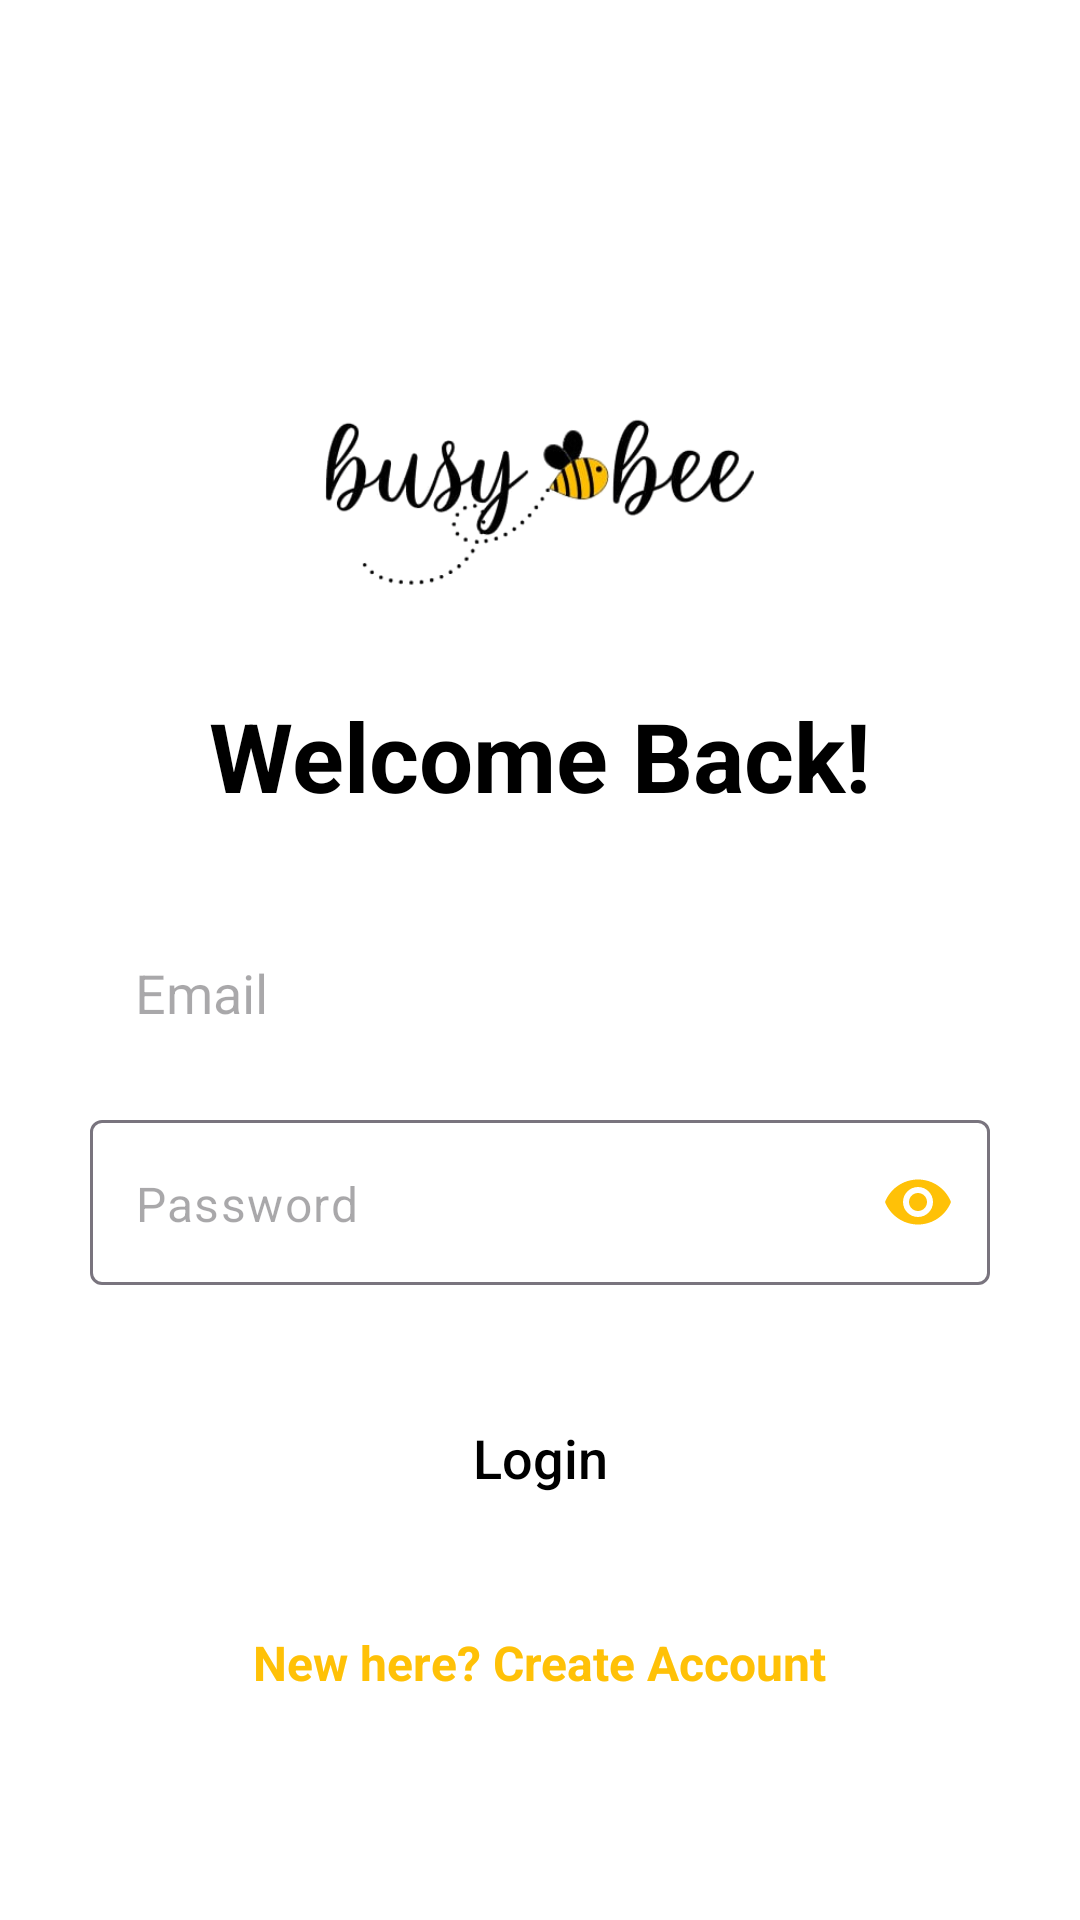

Reconstruct the res/layout file that produces this screen, plus the resources it refers to.
<!-- AndroidManifest.xml: application theme Theme.BusyBeeDraft -->
<!-- res/layout/activity_login.xml -->
<?xml version="1.0" encoding="utf-8"?>
<LinearLayout xmlns:android="http://schemas.android.com/apk/res/android"
    xmlns:app="http://schemas.android.com/apk/res-auto"
    android:layout_width="match_parent"
    android:layout_height="match_parent"
    android:orientation="vertical"
    android:padding="30dp"
    android:gravity="center_horizontal"
    android:background="#FFFFFF">

    <ImageView
        android:id="@+id/ivLogoLogin"
        android:layout_width="280dp"
        android:layout_height="180dp"
        android:layout_marginTop="40dp"
        android:scaleType="fitCenter"
        android:src="@drawable/busybeelogin" />

    <TextView
        android:layout_width="wrap_content"
        android:layout_height="wrap_content"
        android:text="Welcome Back!"
        android:textSize="32sp"
        android:textStyle="bold"
        android:textColor="#000000"
        android:layout_marginTop="-20dp"
        android:layout_marginBottom="30dp"/>

    <EditText
        android:id="@+id/etEmailLogin"
        android:layout_width="match_parent"
        android:layout_height="55dp"
        android:hint="Email"
        android:paddingStart="15dp"
        android:background="@drawable/rounded_outline"
        android:layout_marginBottom="15dp"
        android:inputType="textEmailAddress"/>

    <com.google.android.material.textfield.TextInputLayout
        android:layout_width="match_parent"
        android:layout_height="wrap_content"
        android:layout_marginBottom="30dp"
        app:passwordToggleEnabled="true"
        app:passwordToggleTint="#FFC107"
        app:hintEnabled="false">

        <EditText
            android:id="@+id/etPasswordLogin"
            android:layout_width="match_parent"
            android:layout_height="55dp"
            android:hint="Password"
            android:inputType="textPassword"
            android:paddingStart="15dp"
            android:background="@drawable/rounded_outline"/>

    </com.google.android.material.textfield.TextInputLayout>

    <androidx.appcompat.widget.AppCompatButton
        android:id="@+id/btnLogin"
        android:layout_width="match_parent"
        android:layout_height="55dp"
        android:text="Login"
        android:textAllCaps="false"
        android:textSize="18sp"
        android:textColor="#000000"
        android:backgroundTint="#FFC107"
        android:background="@drawable/rounded_outline" />

    <TextView
        android:id="@+id/tvCreateAccount"
        android:layout_width="wrap_content"
        android:layout_height="wrap_content"
        android:text="New here? Create Account"
        android:layout_marginTop="20dp"
        android:textColor="#FFC107"
        android:textStyle="bold"
        android:textSize="16sp"
        android:padding="10dp" />
</LinearLayout>
<!-- resources referenced by this layout -->
<resources>
  <!-- drawable busybeelogin: png bitmap (drawable, 39859 bytes) -->
  <style name="Theme.BusyBeeDraft" parent="Base.Theme.BusyBeeDraft" />
  <style name="Base.Theme.BusyBeeDraft" parent="Theme.Material3.DayNight.NoActionBar">
          
          
      </style>
</resources>
